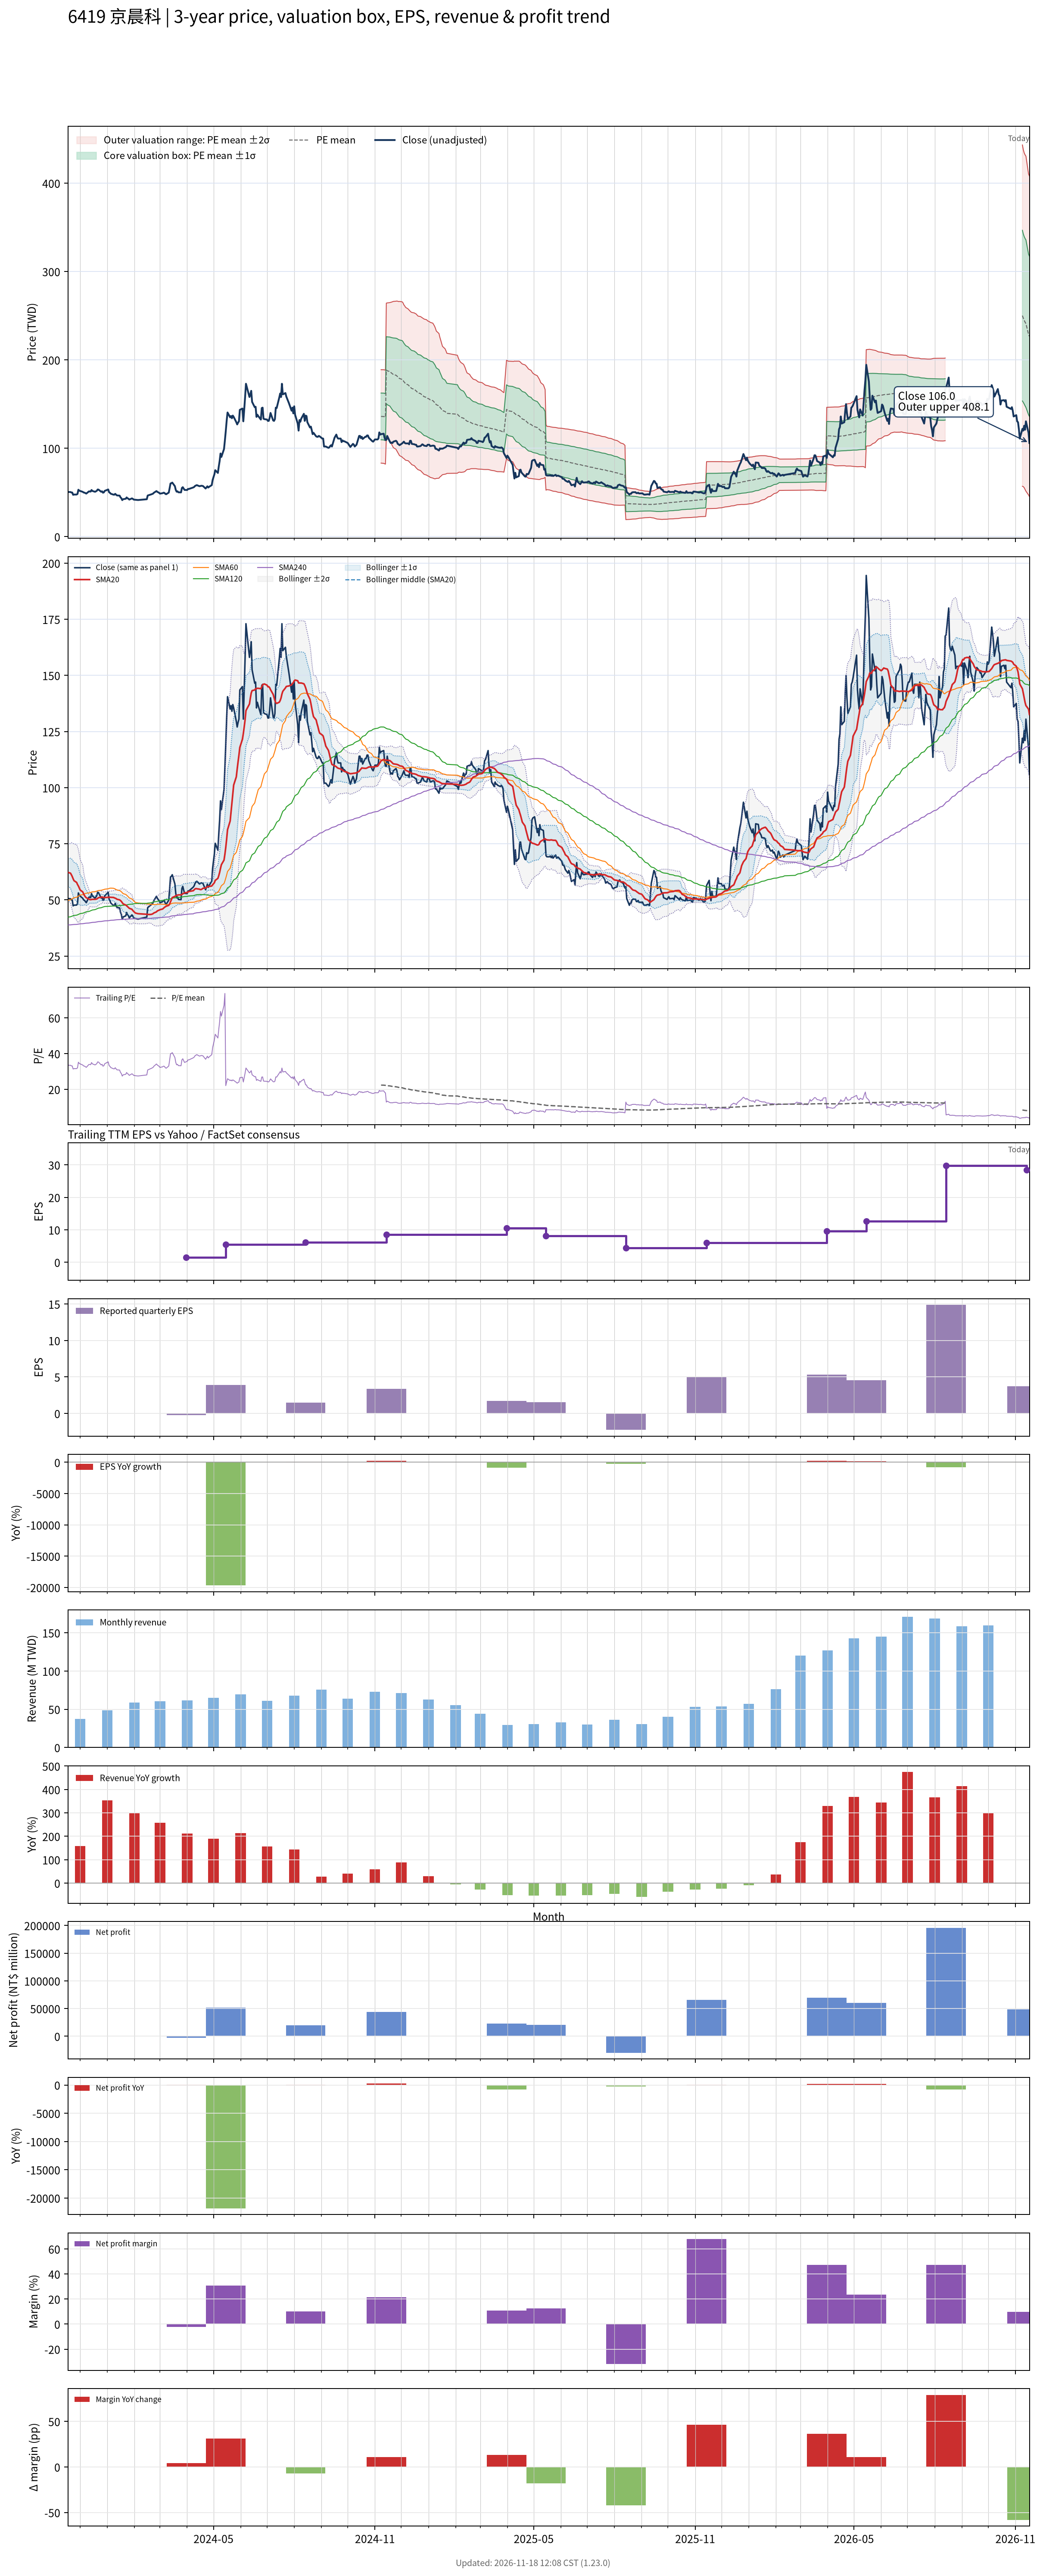

The table this chart was drawn from, first rows:
# chart-version: skill-stock-dynamic-val…
date, close, available_date, period_end, eps, ttm_eps, pe, pe_mean, pe_std, price_m2, price_m1, price_mean, price_p1, price_p2, forward_eps, forward_pe, forward_pe_mean, forward_pe_std, forward_price_m2, forward_price_m1, forward_price_mean, forward_price_p1, forward_price_p2, sma20
2023-11-17, 50.6, 2023-11-14, 2023-09-30, 0.9, 1.51, 33.51, , , , , , , , , , , , , , , , , 62.27
2023-11-20, 50.5, 2023-11-14, 2023-09-30, 0.9, 1.51, 33.44, , , , , , , , , , , , , , , , , 61.9
2023-11-21, 50, 2023-11-14, 2023-09-30, 0.9, 1.51, 33.11, , , , , , , , , , , , , , , , , 61.22
2023-11-22, 49.95, 2023-11-14, 2023-09-30, 0.9, 1.51, 33.08, , , , , , , , , , , , , , , , , 60.4
2023-11-23, 47.35, 2023-11-14, 2023-09-30, 0.9, 1.51, 31.36, , , , , , , , , , , , , , , , , 59.43
2023-11-24, 47.65, 2023-11-14, 2023-09-30, 0.9, 1.51, 31.56, , , , , , , , , , , , , , , , , 58.57
2023-11-27, 47.7, 2023-11-14, 2023-09-30, 0.9, 1.51, 31.59, , , , , , , , , , , , , , , , , 57.77
2023-11-28, 48.35, 2023-11-14, 2023-09-30, 0.9, 1.51, 32.02, , , , , , , , , , , , , , , , , 56.86
2023-11-29, 53.1, 2023-11-14, 2023-09-30, 0.9, 1.51, 35.17, , , , , , , , , , , , , , , , , 56.19
2023-11-30, 52.1, 2023-11-14, 2023-09-30, 0.9, 1.51, 34.5, , , , , , , , , , , , , , , , , 55.3
2023-12-01, 51.7, 2023-11-14, 2023-09-30, 0.9, 1.51, 34.24, , , , , , , , , , , , , , , , , 54.42
2023-12-04, 50.7, 2023-11-14, 2023-09-30, 0.9, 1.51, 33.58, , , , , , , , , , , , , , , , , 53.54
2023-12-05, 49.95, 2023-11-14, 2023-09-30, 0.9, 1.51, 33.08, , , , , , , , , , , , , , , , , 52.62
2023-12-06, 49.8, 2023-11-14, 2023-09-30, 0.9, 1.51, 32.98, , , , , , , , , , , , , , , , , 51.92
2023-12-07, 49.25, 2023-11-14, 2023-09-30, 0.9, 1.51, 32.62, , , , , , , , , , , , , , , , , 51.35
2023-12-08, 48.75, 2023-11-14, 2023-09-30, 0.9, 1.51, 32.28, , , , , , , , , , , , , , , , , 50.95
2023-12-11, 51.2, 2023-11-14, 2023-09-30, 0.9, 1.51, 33.91, , , , , , , , , , , , , , , , , 50.38
2023-12-12, 51.2, 2023-11-14, 2023-09-30, 0.9, 1.51, 33.91, , , , , , , , , , , , , , , , , 50.13
2023-12-13, 51, 2023-11-14, 2023-09-30, 0.9, 1.51, 33.77, , , , , , , , , , , , , , , , , 50.11
2023-12-14, 52.8, 2023-11-14, 2023-09-30, 0.9, 1.51, 34.97, , , , , , , , , , , , , , , , , 50.18
2023-12-15, 51.7, 2023-11-14, 2023-09-30, 0.9, 1.51, 34.24, , , , , , , , , , , , , , , , , 50.24
2023-12-18, 50.8, 2023-11-14, 2023-09-30, 0.9, 1.51, 33.64, , , , , , , , , , , , , , , , , 50.25
2023-12-19, 51.3, 2023-11-14, 2023-09-30, 0.9, 1.51, 33.97, , , , , , , , , , , , , , , , , 50.32
2023-12-20, 51.9, 2023-11-14, 2023-09-30, 0.9, 1.51, 34.37, , , , , , , , , , , , , , , , , 50.41
2023-12-21, 53.4, 2023-11-14, 2023-09-30, 0.9, 1.51, 35.36, , , , , , , , , , , , , , , , , 50.72
2023-12-22, 53.2, 2023-11-14, 2023-09-30, 0.9, 1.51, 35.23, , , , , , , , , , , , , , , , , 50.99
2023-12-25, 50.8, 2023-11-14, 2023-09-30, 0.9, 1.51, 33.64, , , , , , , , , , , , , , , , , 51.15
2023-12-26, 51.3, 2023-11-14, 2023-09-30, 0.9, 1.51, 33.97, , , , , , , , , , , , , , , , , 51.3
2023-12-27, 49.75, 2023-11-14, 2023-09-30, 0.9, 1.51, 32.95, , , , , , , , , , , , , , , , , 51.13
2023-12-28, 50.1, 2023-11-14, 2023-09-30, 0.9, 1.51, 33.18, , , , , , , , , , , , , , , , , 51.03
2023-12-29, 51.8, 2023-11-14, 2023-09-30, 0.9, 1.51, 34.3, , , , , , , , , , , , , , , , , 51.03
2024-01-02, 53.4, 2023-11-14, 2023-09-30, 0.9, 1.51, 35.36, , , , , , , , , , , , , , , , , 51.17
2024-01-03, 50.3, 2023-11-14, 2023-09-30, 0.9, 1.51, 33.31, , , , , , , , , , , , , , , , , 51.19
2024-01-04, 49.6, 2023-11-14, 2023-09-30, 0.9, 1.51, 32.85, , , , , , , , , , , , , , , , , 51.18
2024-01-05, 48.55, 2023-11-14, 2023-09-30, 0.9, 1.51, 32.15, , , , , , , , , , , , , , , , , 51.14
2024-01-08, 47.55, 2023-11-14, 2023-09-30, 0.9, 1.51, 31.49, , , , , , , , , , , , , , , , , 51.08
2024-01-09, 47.5, 2023-11-14, 2023-09-30, 0.9, 1.51, 31.46, , , , , , , , , , , , , , , , , 50.9
2024-01-10, 48.45, 2023-11-14, 2023-09-30, 0.9, 1.51, 32.09, , , , , , , , , , , , , , , , , 50.76
2024-01-11, 47.45, 2023-11-14, 2023-09-30, 0.9, 1.51, 31.42, , , , , , , , , , , , , , , , , 50.58
2024-01-12, 46.65, 2023-11-14, 2023-09-30, 0.9, 1.51, 30.89, , , , , , , , , , , , , , , , , 50.27
2024-01-15, 46.45, 2023-11-14, 2023-09-30, 0.9, 1.51, 30.76, , , , , , , , , , , , , , , , , 50.01
2024-01-16, 44.45, 2023-11-14, 2023-09-30, 0.9, 1.51, 29.44, , , , , , , , , , , , , , , , , 49.7
2024-01-17, 43.5, 2023-11-14, 2023-09-30, 0.9, 1.51, 28.81, , , , , , , , , , , , , , , , , 49.3
2024-01-18, 41.35, 2023-11-14, 2023-09-30, 0.9, 1.51, 27.38, , , , , , , , , , , , , , , , , 48.78
2024-01-19, 42.4, 2023-11-14, 2023-09-30, 0.9, 1.51, 28.08, , , , , , , , , , , , , , , , , 48.23
2024-01-22, 42.9, 2023-11-14, 2023-09-30, 0.9, 1.51, 28.41, , , , , , , , , , , , , , , , , 47.71
2024-01-23, 44.4, 2023-11-14, 2023-09-30, 0.9, 1.51, 29.4, , , , , , , , , , , , , , , , , 47.39
2024-01-24, 43.4, 2023-11-14, 2023-09-30, 0.9, 1.51, 28.74, , , , , , , , , , , , , , , , , 47
2024-01-25, 43, 2023-11-14, 2023-09-30, 0.9, 1.51, 28.48, , , , , , , , , , , , , , , , , 46.66
2024-01-26, 41.95, 2023-11-14, 2023-09-30, 0.9, 1.51, 27.78, , , , , , , , , , , , , , , , , 46.25
2024-01-29, 43.3, 2023-11-14, 2023-09-30, 0.9, 1.51, 28.68, , , , , , , , , , , , , , , , , 45.83
2024-01-30, 42.85, 2023-11-14, 2023-09-30, 0.9, 1.51, 28.38, , , , , , , , , , , , , , , , , 45.3
2024-01-31, 41.95, 2023-11-14, 2023-09-30, 0.9, 1.51, 27.78, , , , , , , , , , , , , , , , , 44.88
2024-02-01, 41.85, 2023-11-14, 2023-09-30, 0.9, 1.51, 27.72, , , , , , , , , , , , , , , , , 44.49
2024-02-02, 41.7, 2023-11-14, 2023-09-30, 0.9, 1.51, 27.62, , , , , , , , , , , , , , , , , 44.15
2024-02-05, 41.45, 2023-11-14, 2023-09-30, 0.9, 1.51, 27.45, , , , , , , , , , , , , , , , , 43.85
2024-02-15, 42.35, 2023-11-14, 2023-09-30, 0.9, 1.51, 28.05, , , , , , , , , , , , , , , , , 43.59
2024-02-16, 46.55, 2023-11-14, 2023-09-30, 0.9, 1.51, 30.83, , , , , , , , , , , , , , , , , 43.49
2024-02-19, 47.5, 2023-11-14, 2023-09-30, 0.9, 1.51, 31.46, , , , , , , , , , , , , , , , , 43.5
... 667 more rows
